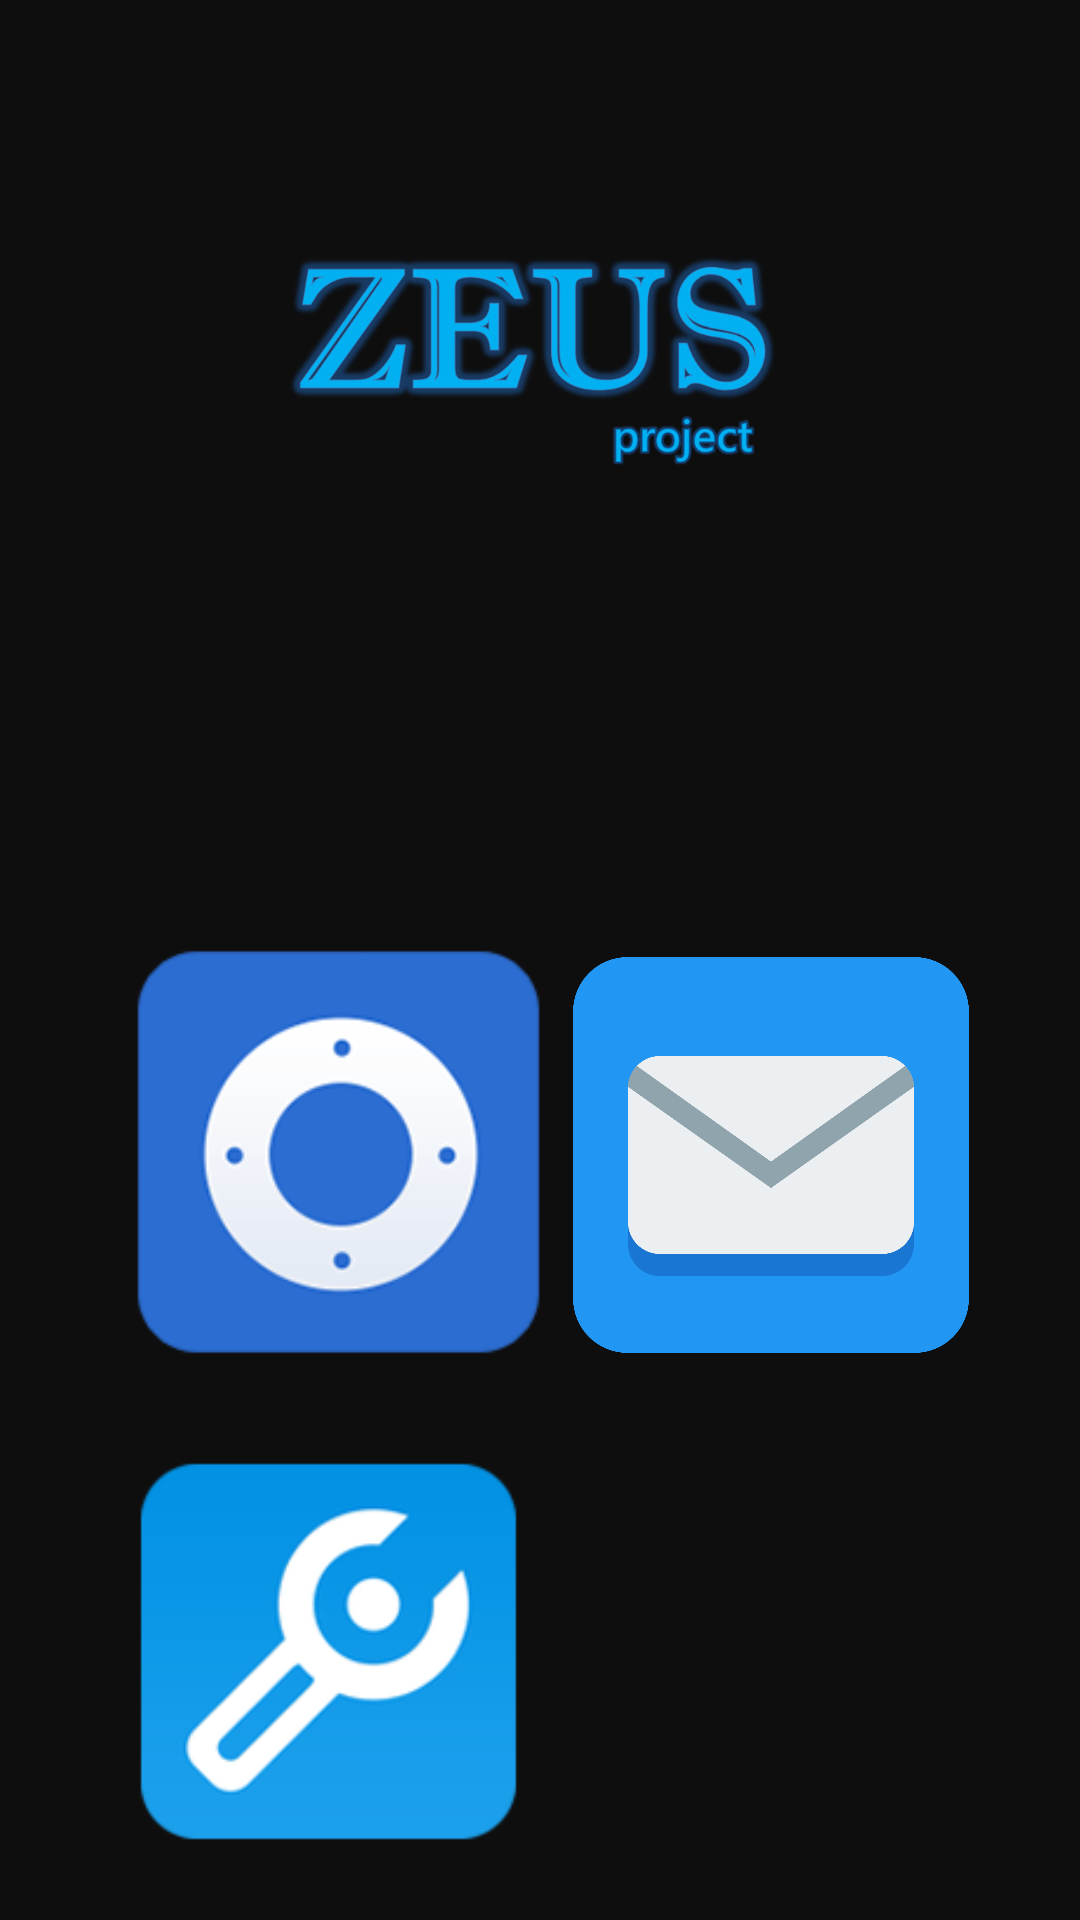

This screen was rendered from an Android layout file. Write that file and the resources it references.
<!-- AndroidManifest.xml: application theme AppTheme -->
<!-- res/layout/activity_main.xml -->
<?xml version="1.0" encoding="utf-8"?>

<android.support.constraint.ConstraintLayout xmlns:android="http://schemas.android.com/apk/res/android"
    xmlns:app="http://schemas.android.com/apk/res-auto"
    xmlns:tools="http://schemas.android.com/tools"
    android:layout_width="match_parent"
    android:layout_height="match_parent"
    android:background="#0f0e0e"
    tools:context=".MainActivity">

    <ImageView
        android:id="@+id/imageView"
        android:layout_width="355dp"
        android:layout_height="206dp"
        android:layout_marginEnd="8dp"
        android:layout_marginLeft="8dp"
        android:layout_marginRight="8dp"
        android:layout_marginStart="8dp"
        android:layout_marginTop="4dp"
        app:layout_constraintEnd_toEndOf="parent"
        app:layout_constraintHorizontal_bias="0.538"
        app:layout_constraintStart_toStartOf="parent"
        app:layout_constraintTop_toTopOf="parent"
        app:srcCompat="@drawable/logo2" />

    <ImageView
        android:id="@+id/imgControl"
        android:layout_width="151dp"
        android:layout_height="160dp"
        android:layout_marginBottom="176dp"
        android:layout_marginEnd="8dp"
        android:layout_marginLeft="8dp"
        android:layout_marginRight="8dp"
        android:layout_marginStart="8dp"
        app:layout_constraintBottom_toBottomOf="parent"
        app:layout_constraintEnd_toEndOf="parent"
        app:layout_constraintHorizontal_bias="0.152"
        app:layout_constraintStart_toStartOf="parent"
        app:srcCompat="@drawable/control" />

    <ImageView
        android:id="@+id/imgTalk"
        android:layout_width="176dp"
        android:layout_height="190dp"
        android:layout_marginBottom="160dp"
        android:layout_marginEnd="8dp"
        android:layout_marginLeft="8dp"
        android:layout_marginRight="8dp"
        android:layout_marginStart="8dp"
        app:layout_constraintBottom_toBottomOf="parent"
        app:layout_constraintEnd_toEndOf="parent"
        app:layout_constraintHorizontal_bias="0.958"
        app:layout_constraintStart_toStartOf="parent"
        app:srcCompat="@drawable/msg" />

    <ImageView
        android:id="@+id/imgConfig"
        android:layout_width="203dp"
        android:layout_height="179dp"
        android:layout_marginEnd="8dp"
        android:layout_marginLeft="8dp"
        android:layout_marginRight="8dp"
        android:layout_marginStart="8dp"
        app:layout_constraintBottom_toBottomOf="parent"
        app:layout_constraintEnd_toEndOf="parent"
        app:layout_constraintHorizontal_bias="0.0"
        app:layout_constraintStart_toStartOf="parent"
        app:srcCompat="@drawable/ferramentas" />

    <ImageView
        android:id="@+id/imgPf"
        android:layout_width="150dp"
        android:layout_height="133dp"
        android:layout_marginBottom="24dp"
        android:layout_marginEnd="8dp"
        android:layout_marginLeft="8dp"
        android:layout_marginRight="8dp"
        android:layout_marginStart="8dp"
        app:layout_constraintBottom_toBottomOf="parent"
        app:layout_constraintEnd_toEndOf="parent"
        app:layout_constraintHorizontal_bias="0.899"
        app:layout_constraintStart_toStartOf="parent"
        app:srcCompat="@drawable/question" />

</android.support.constraint.ConstraintLayout>
<!-- resources referenced by this layout -->
<resources>
  <!-- drawable control: png bitmap (drawable, 10180 bytes) -->
  <!-- drawable ferramentas: png bitmap (drawable, 13894 bytes) -->
  <!-- drawable logo2: jpg bitmap (drawable, 76122 bytes) -->
  <!-- drawable msg: png bitmap (drawable, 35938 bytes) -->
  <style name="AppTheme" parent="Theme.AppCompat.Light.DarkActionBar">
          
          <item name="colorPrimary">@color/azul</item>
          <item name="colorPrimaryDark">@color/azulMais</item>
          <item name="colorAccent">@color/colorAccent</item>
      </style>
  <color name="azul">#02a1db</color>
  <color name="azulMais">#0189ba</color>
  <color name="colorAccent">#FF4081</color>
</resources>
